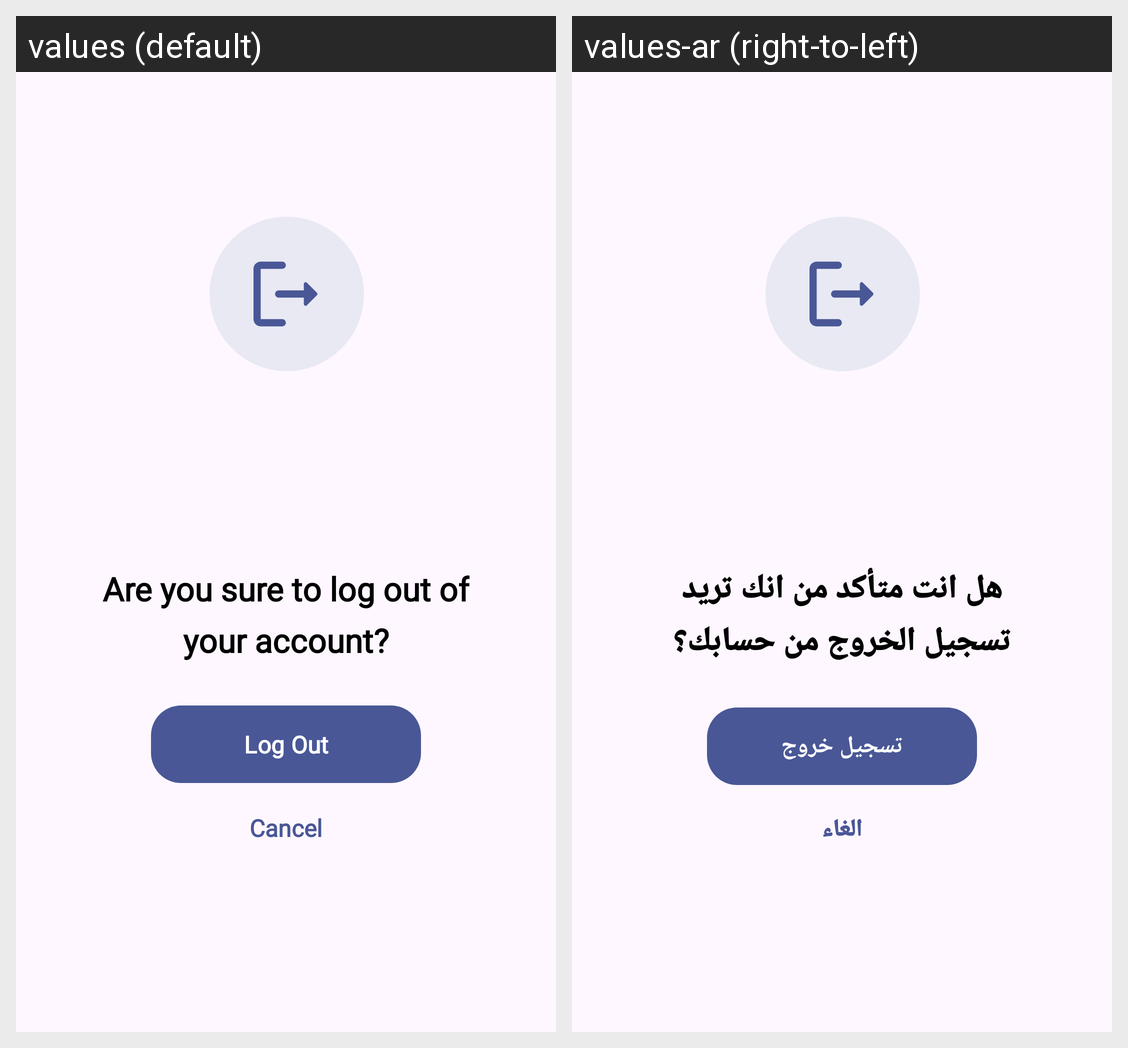

Strings drawn on this Android screen and how each of the app's shown locales translates them:
Android screen res/layout/alert_dialog_logout.xml rendered under 2 locales, left to right: values (default), values-ar (right-to-left). Device: Nexus 5 (rendered at 1080×1920; each locale shown at half size, 540×960, under a caption strip naming it); theme Theme.GradutionProject.
Strings drawn on this screen, with the default value and each locale's value (text and hints the layout hard-codes, and strings that could not be matched under every locale, appear in the picture but are not listed):

are_you_sure_to_log_out_of
  values: Are you sure to log out of
  values-ar: هل انت متأكد من انك تريد

your_account
  values: your account?
  values-ar: تسجيل الخروج من حسابك؟

log_out
  values: Log Out
  values-ar: تسجيل خروج

cancel
  values: Cancel
  values-ar: الغاء
